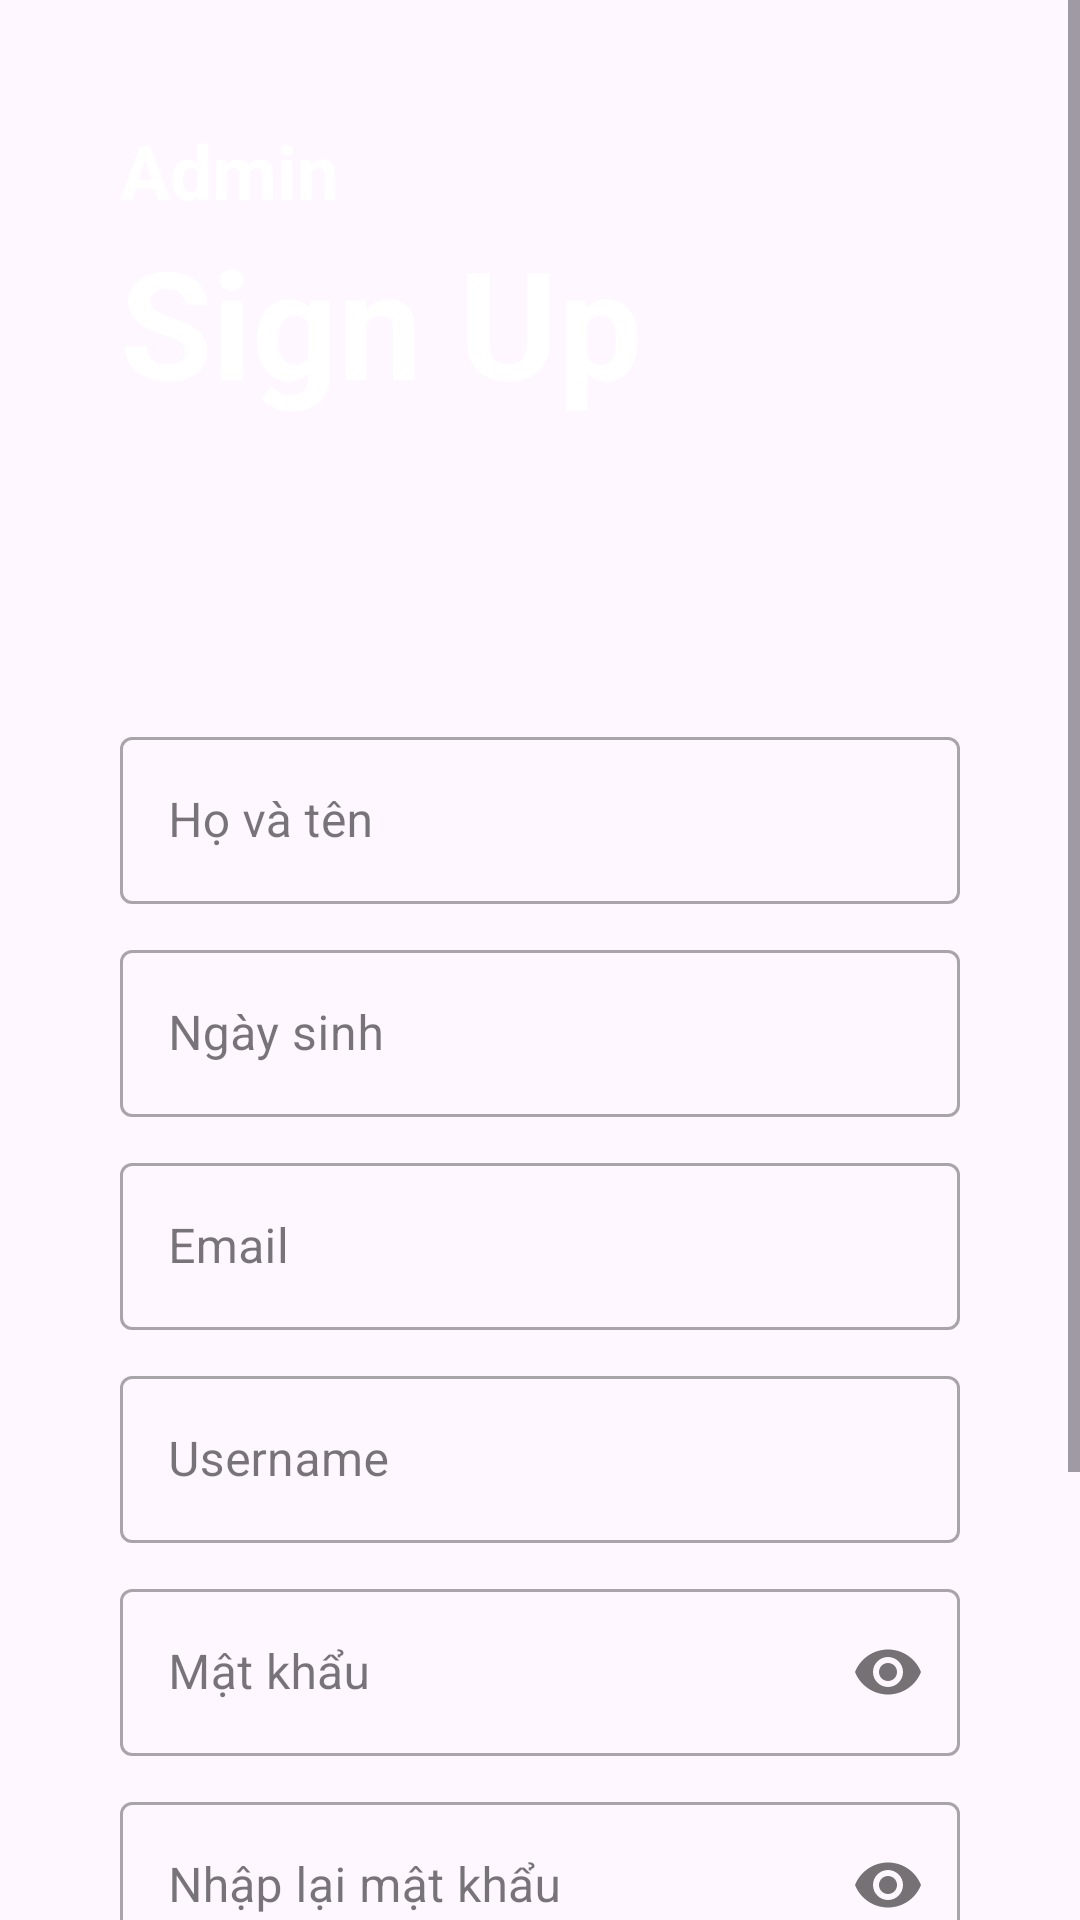

This screen was rendered from an Android layout file. Write that file and the resources it references.
<!-- AndroidManifest.xml: application theme Theme.DACS3 -->
<!-- res/layout/activity_register.xml -->
<?xml version="1.0" encoding="utf-8"?>
<ScrollView
    xmlns:android="http://schemas.android.com/apk/res/android"
    xmlns:app="http://schemas.android.com/apk/res-auto"
    xmlns:tools="http://schemas.android.com/tools"
    android:id="@+id/main"
    android:layout_width="match_parent"
    android:layout_height="match_parent"
    android:background="@drawable/screen"
    android:gravity="center"
    tools:context=".activity.Register">
    <LinearLayout
        android:layout_width="match_parent"
        android:layout_height="match_parent"
        android:padding="40dp"
        android:orientation="vertical">
        <TextView
            android:layout_width="match_parent"
            android:layout_height="wrap_content"
            android:textStyle="bold"
            android:textSize="25dp"
            android:textColor="@color/white"
            android:text="Admin"
            />
        <TextView
            android:layout_width="match_parent"
            android:layout_height="wrap_content"
            android:text="Sign Up"
            android:textColor="@color/white"
            android:textSize="50dp"
            android:textStyle="bold"
            />
        <com.google.android.material.textfield.TextInputLayout
            android:layout_width="match_parent"
            android:layout_height="wrap_content"
            android:layout_marginTop="100dp"
            style="@style/Widget.MaterialComponents.TextInputLayout.OutlinedBox">

            <EditText
                android:id="@+id/hovatenRe"
                android:layout_width="match_parent"
                android:layout_height="wrap_content"
                android:hint="Họ và tên"
                android:inputType="text" />
        </com.google.android.material.textfield.TextInputLayout>

        <com.google.android.material.textfield.TextInputLayout
            android:layout_width="match_parent"
            android:layout_height="wrap_content"
            android:layout_marginTop="10dp"
            style="@style/Widget.MaterialComponents.TextInputLayout.OutlinedBox">
            <EditText
                android:id="@+id/birthdayRe"
                android:layout_width="match_parent"
                android:layout_height="wrap_content"
                android:hint="Ngày sinh"
                android:inputType="date"
                />
        </com.google.android.material.textfield.TextInputLayout>


        <com.google.android.material.textfield.TextInputLayout
            android:layout_width="match_parent"
            android:layout_height="wrap_content"
            android:layout_marginTop="10dp"
            style="@style/Widget.MaterialComponents.TextInputLayout.OutlinedBox">
            <EditText
                android:id="@+id/emailRe"
                android:layout_width="match_parent"
                android:layout_height="wrap_content"
                android:hint="Email"
                android:inputType="textEmailAddress"
                />

        </com.google.android.material.textfield.TextInputLayout>
        <com.google.android.material.textfield.TextInputLayout
            android:layout_width="match_parent"
            android:layout_height="wrap_content"
            android:layout_marginTop="10dp"
            style="@style/Widget.MaterialComponents.TextInputLayout.OutlinedBox">
            <EditText
                android:id="@+id/usernameRe"
                android:layout_width="match_parent"
                android:layout_height="wrap_content"
                android:hint="Username"
                android:inputType="textEmailAddress"
                />

        </com.google.android.material.textfield.TextInputLayout>
        <com.google.android.material.textfield.TextInputLayout
            android:layout_width="match_parent"
            android:layout_height="wrap_content"
            android:layout_marginTop="10dp"
            app:passwordToggleEnabled="true"
            style="@style/Widget.MaterialComponents.TextInputLayout.OutlinedBox">
            <EditText
                android:id="@+id/passwordRe"
                android:layout_width="match_parent"
                android:layout_height="wrap_content"
                android:hint="Mật khẩu"
                android:inputType="textPassword"
                />

        </com.google.android.material.textfield.TextInputLayout>

        <com.google.android.material.textfield.TextInputLayout
            android:layout_width="match_parent"
            android:layout_height="wrap_content"
            android:layout_marginTop="10dp"
            app:passwordToggleEnabled="true"
            style="@style/Widget.MaterialComponents.TextInputLayout.OutlinedBox">
            <EditText
                android:id="@+id/conpasswordRe"
                android:layout_width="match_parent"
                android:layout_height="wrap_content"
                android:hint="Nhập lại mật khẩu"
                android:inputType="textPassword"
                />

        </com.google.android.material.textfield.TextInputLayout>


        <Button
            android:id="@+id/btn_signupRe"
            android:layout_width="match_parent"
            android:layout_height="wrap_content"
            android:textStyle="bold"
            android:textSize="20dp"
            android:text="Sign Up"
            android:background="@drawable/button_signin"
            android:layout_marginTop="50dp"/>
        <LinearLayout
            android:layout_width="match_parent"
            android:layout_height="wrap_content"
            android:orientation="horizontal"
            android:layout_marginTop="20dp"
            android:gravity="center">
            <TextView
                android:layout_width="wrap_content"
                android:layout_height="wrap_content"
                android:text="Already have an account?"
                android:textSize="15dp"
                android:textStyle="bold"
                />
            <TextView
                android:id="@+id/signinRe"
                android:layout_width="wrap_content"
                android:layout_height="wrap_content"
                android:textStyle="bold"
                android:text="Sign In"
                android:textSize="15dp"
                android:textColor="#03A9F4"
                android:layout_marginLeft="10dp"
                />
        </LinearLayout>








    </LinearLayout>
</ScrollView>
<!-- resources referenced by this layout -->
<resources>
  <!-- drawable button_signin (drawable) -->
  <?xml version="1.0" encoding="utf-8"?>
  <selector xmlns:android="http://schemas.android.com/apk/res/android">
  <item>
      <shape
          android:shape="rectangle">
          <corners android:radius="20dp"/>
          <solid android:color="#03A9F4"/>
  
      </shape>
  </item>
  </selector>
  <style name="Theme.DACS3" parent="Base.Theme.DACS3" />
  <style name="Base.Theme.DACS3" parent="Theme.Material3.DayNight.NoActionBar">
          
           <item name="colorPrimary">#03A9F4</item>
  
      </style>
  <!-- not gathered from this repository: default colours our renderer supplied (Android Studio template values) -->
  <color name="white">#FFFFFFFF</color>
</resources>
